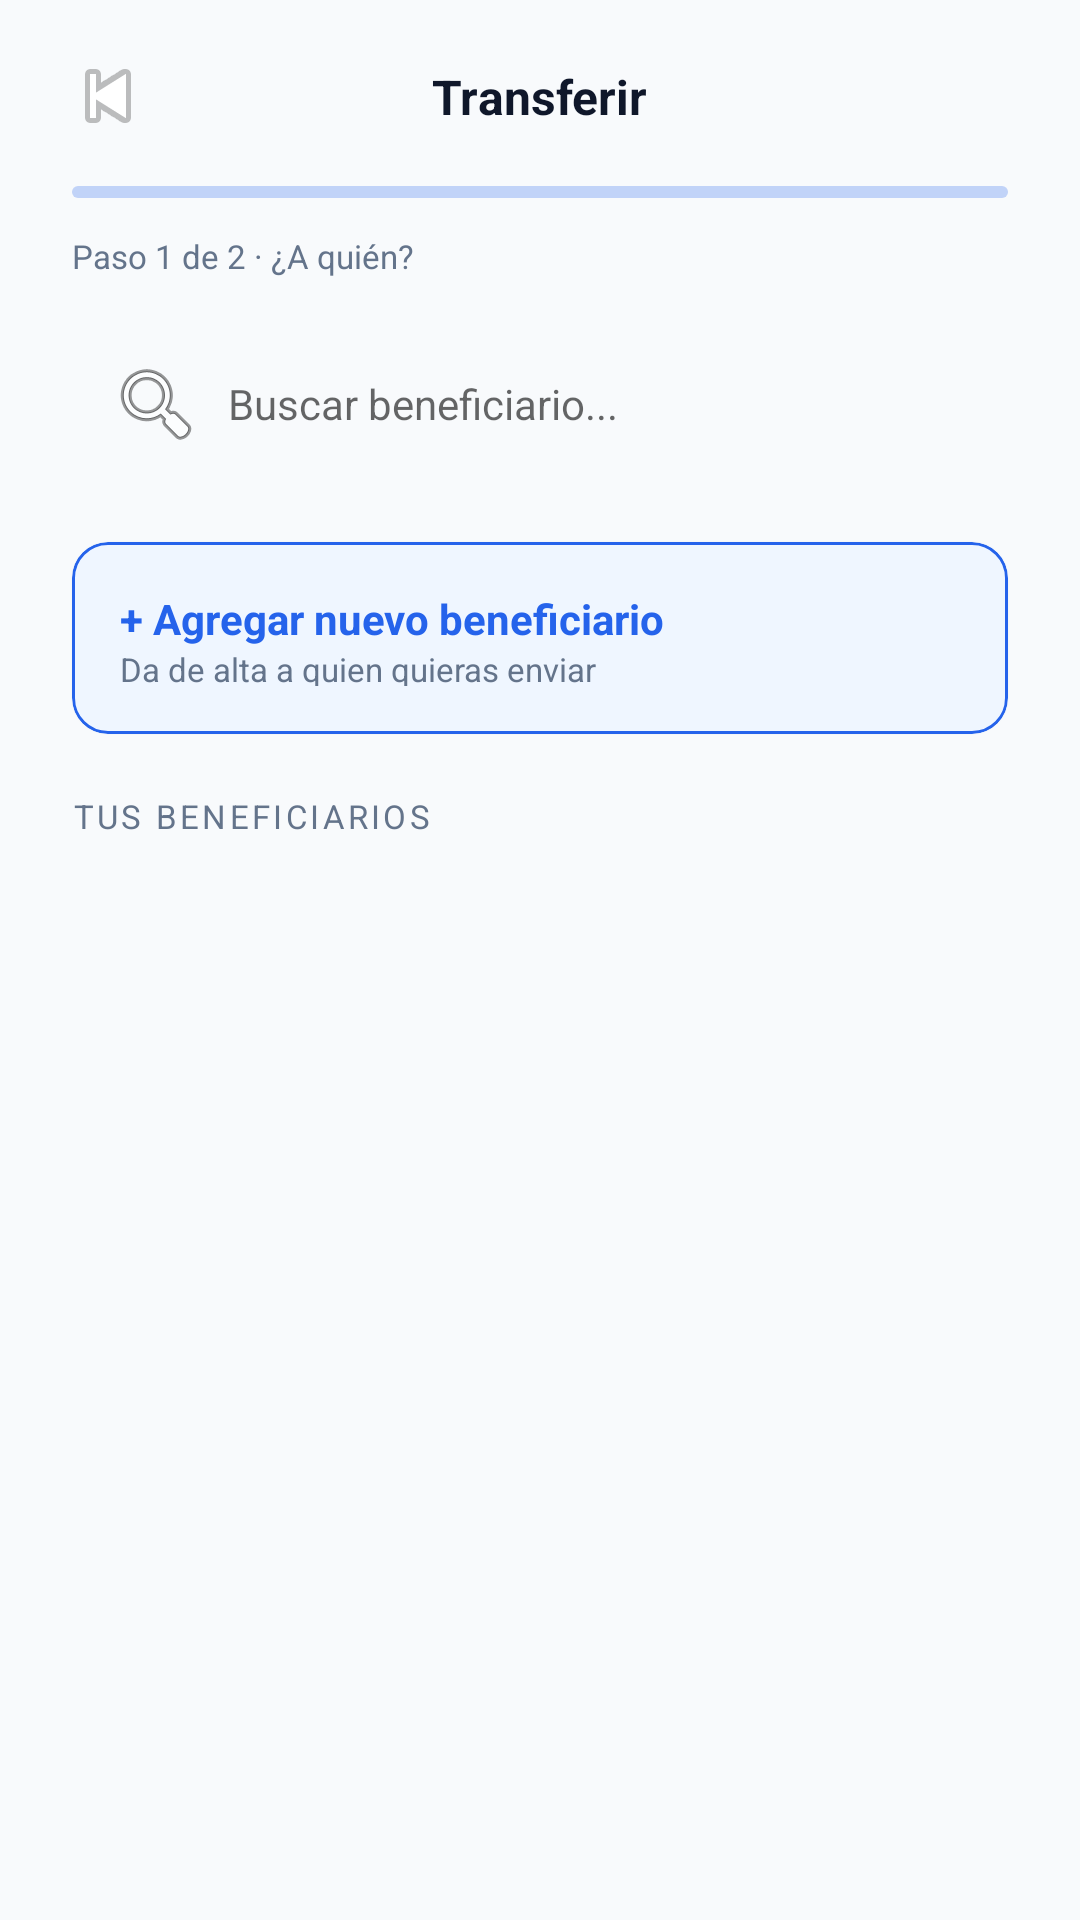

Write the Android layout XML for this screen, with the resource values it uses.
<!-- AndroidManifest.xml: application theme Theme.NovaBank -->
<!-- res/layout/fragment_seleccionar_beneficiario.xml -->
<?xml version="1.0" encoding="utf-8"?>
<androidx.constraintlayout.widget.ConstraintLayout xmlns:android="http://schemas.android.com/apk/res/android"
    xmlns:app="http://schemas.android.com/apk/res-auto"
    android:layout_width="match_parent"
    android:layout_height="match_parent"
    android:background="@color/background">


    <ImageButton
        android:id="@+id/btnBack"
        android:layout_width="24dp"
        android:layout_height="24dp"
        android:layout_marginStart="24dp"
        android:layout_marginTop="20dp"
        android:background="?attr/selectableItemBackgroundBorderless"
        android:contentDescription="Regresar"
        android:src="@android:drawable/ic_media_previous"
        app:layout_constraintStart_toStartOf="parent"
        app:layout_constraintTop_toTopOf="parent" />

    <TextView
        android:id="@+id/tvToolbarTitle"
        android:layout_width="wrap_content"
        android:layout_height="wrap_content"
        android:text="Transferir"
        android:textColor="@color/textPrimary"
        android:textSize="16sp"
        android:textStyle="bold"
        app:layout_constraintBottom_toBottomOf="@id/btnBack"
        app:layout_constraintEnd_toEndOf="parent"
        app:layout_constraintStart_toStartOf="parent"
        app:layout_constraintTop_toTopOf="@id/btnBack" />

    <com.google.android.material.progressindicator.LinearProgressIndicator
        android:id="@+id/progressIndicator"
        android:layout_width="0dp"
        android:layout_height="wrap_content"
        android:layout_marginStart="24dp"
        android:layout_marginTop="18dp"
        android:layout_marginEnd="24dp"
        android:progress="50"
        app:layout_constraintEnd_toEndOf="parent"
        app:layout_constraintStart_toStartOf="parent"
        app:layout_constraintTop_toBottomOf="@id/btnBack"
        app:trackCornerRadius="4dp" />

    <TextView
        android:id="@+id/tvStep"
        android:layout_width="wrap_content"
        android:layout_height="wrap_content"
        android:layout_marginStart="24dp"
        android:layout_marginTop="12dp"
        android:text="Paso 1 de 2 · ¿A quién?"
        android:textColor="@color/textSecondary"
        android:textSize="11sp"
        app:layout_constraintStart_toStartOf="parent"
        app:layout_constraintTop_toBottomOf="@id/progressIndicator" />

    <EditText
        android:id="@+id/etSearch"
        android:layout_width="0dp"
        android:layout_height="44dp"
        android:layout_marginStart="24dp"
        android:layout_marginTop="20dp"
        android:layout_marginEnd="24dp"
        android:background="@drawable/bg_search"
        android:drawableStart="@android:drawable/ic_menu_search"
        android:drawablePadding="8dp"
        android:hint="Buscar beneficiario..."
        android:inputType="text"
        android:paddingStart="12dp"
        android:paddingEnd="12dp"
        android:textSize="14sp"
        app:layout_constraintEnd_toEndOf="parent"
        app:layout_constraintStart_toStartOf="parent"
        app:layout_constraintTop_toBottomOf="@id/tvStep" />

    
    <com.google.android.material.card.MaterialCardView
        android:id="@+id/cardAddNuevo"
        android:layout_width="0dp"
        android:layout_height="64dp"
        android:layout_marginStart="24dp"
        android:layout_marginTop="24dp"
        android:layout_marginEnd="24dp"
        android:clickable="true"
        android:focusable="true"
        app:cardBackgroundColor="@color/transferCard"
        app:cardCornerRadius="12dp"
        app:cardElevation="1dp"
        app:layout_constraintEnd_toEndOf="parent"
        app:layout_constraintStart_toStartOf="parent"
        app:layout_constraintTop_toBottomOf="@id/etSearch"
        app:strokeColor="@color/primary"
        app:strokeWidth="1dp">

        <LinearLayout
            android:layout_width="match_parent"
            android:layout_height="match_parent"
            android:gravity="center_vertical"
            android:orientation="vertical"
            android:padding="16dp">

            <TextView
                android:layout_width="wrap_content"
                android:layout_height="wrap_content"
                android:text="+ Agregar nuevo beneficiario"
                android:textColor="@color/primary"
                android:textSize="14sp"
                android:textStyle="bold" />

            <TextView
                android:layout_width="wrap_content"
                android:layout_height="wrap_content"
                android:text="Da de alta a quien quieras enviar"
                android:textColor="@color/textSecondary"
                android:textSize="11sp" />
        </LinearLayout>
    </com.google.android.material.card.MaterialCardView>

    <TextView
        android:id="@+id/tvTusBeneficiarios"
        android:layout_width="wrap_content"
        android:layout_height="wrap_content"
        android:layout_marginStart="24dp"
        android:layout_marginTop="20dp"
        android:letterSpacing="0.1"
        android:text="TUS BENEFICIARIOS"
        android:textColor="@color/textSecondary"
        android:textSize="11sp"
        app:layout_constraintStart_toStartOf="parent"
        app:layout_constraintTop_toBottomOf="@id/cardAddNuevo" />

    <androidx.recyclerview.widget.RecyclerView
        android:id="@+id/rvBeneficiariosSelector"
        android:layout_width="0dp"
        android:layout_height="0dp"
        android:layout_marginStart="24dp"
        android:layout_marginTop="14dp"
        android:layout_marginEnd="24dp"
        android:clipToPadding="false"
        android:paddingBottom="16dp"
        app:layout_constraintBottom_toBottomOf="parent"
        app:layout_constraintEnd_toEndOf="parent"
        app:layout_constraintStart_toStartOf="parent"
        app:layout_constraintTop_toBottomOf="@id/tvTusBeneficiarios" />


</androidx.constraintlayout.widget.ConstraintLayout>
<!-- resources referenced by this layout -->
<resources>
  <color name="background">#F8FAFC</color>
  <color name="primary">#2563EB</color>
  <color name="textPrimary">#0F172A</color>
  <color name="textSecondary">#64748B</color>
  <color name="transferCard">#EFF6FF</color>
  <style name="Theme.NovaBank" parent="Theme.MaterialComponents.Light.NoActionBar">
          <item name="colorPrimary">@color/primary</item>
          <item name="colorPrimaryVariant">@color/primaryDark</item>
          <item name="colorOnPrimary">@color/white</item>
          <item name="colorSecondary">@color/primaryLight</item>
          <item name="android:colorBackground">@color/background</item>
          <item name="android:statusBarColor">@color/primaryDark</item>
      </style>
  <color name="primaryDark">#1E40AF</color>
  <color name="white">#FFFFFF</color>
  <color name="primaryLight">#3B82F6</color>
</resources>
